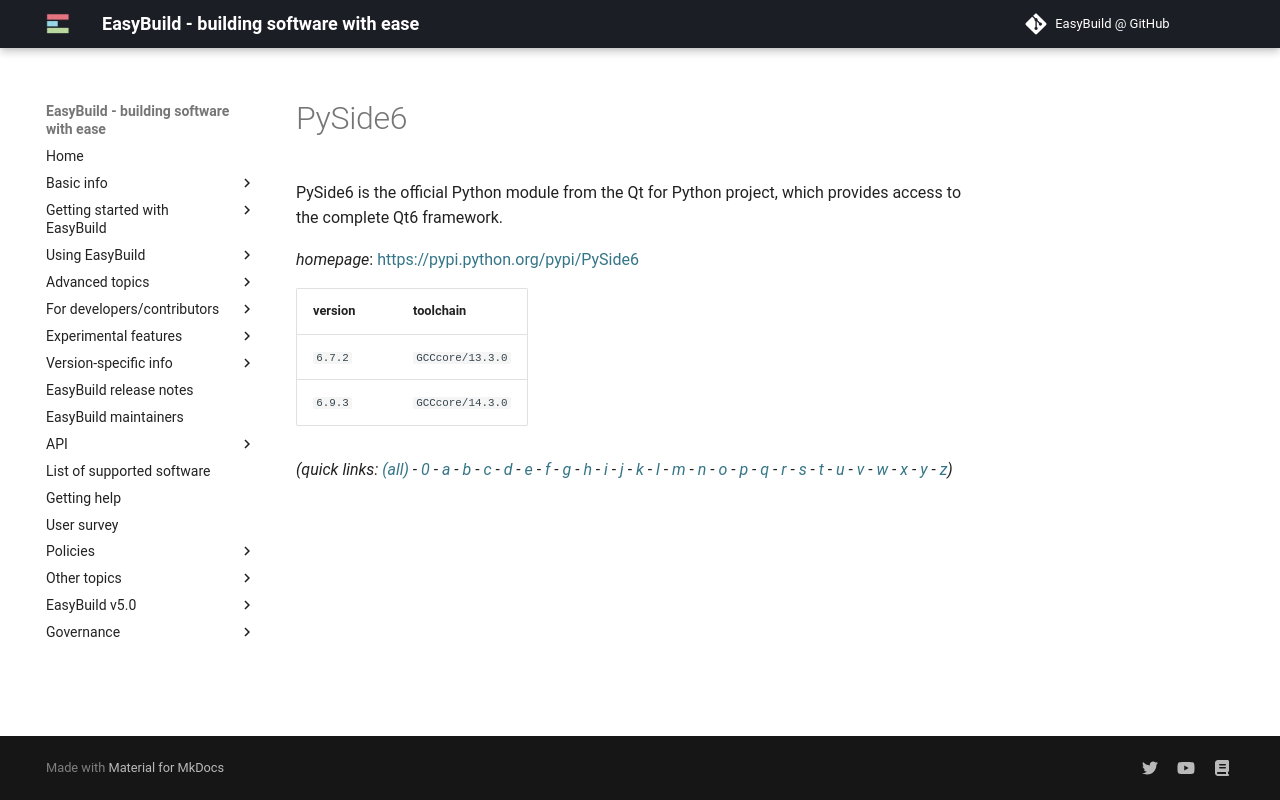

repository: easybuilders/easybuild-docs · page: version-specific/supported-software/p/PySide6/index.html · generator: mkdocs

---
search:
  boost: 0.5
---
# PySide6

PySide6 is the official Python module from the Qt for Python project,     which provides access to the complete Qt6 framework.

*homepage*: <https://pypi.python.org/pypi/PySide6>

version | toolchain
--------|----------
``6.7.2`` | ``GCCcore/13.3.0``
``6.9.3`` | ``GCCcore/14.3.0``


*(quick links: [(all)](../index.md) - [0](../0/index.md) - [a](../a/index.md) - [b](../b/index.md) - [c](../c/index.md) - [d](../d/index.md) - [e](../e/index.md) - [f](../f/index.md) - [g](../g/index.md) - [h](../h/index.md) - [i](../i/index.md) - [j](../j/index.md) - [k](../k/index.md) - [l](../l/index.md) - [m](../m/index.md) - [n](../n/index.md) - [o](../o/index.md) - [p](../p/index.md) - [q](../q/index.md) - [r](../r/index.md) - [s](../s/index.md) - [t](../t/index.md) - [u](../u/index.md) - [v](../v/index.md) - [w](../w/index.md) - [x](../x/index.md) - [y](../y/index.md) - [z](../z/index.md))*
